Image classification data set "USE_T_DATA224" (Purikukung/Project-Y3-1 on GitHub). Class labels (3): general trash, glass, hazardous waste.

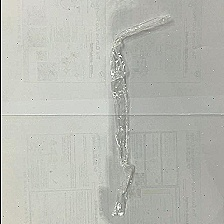
Label: general trash

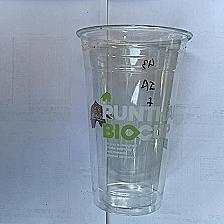
Label: glass

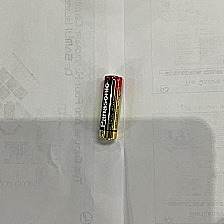
Label: hazardous waste

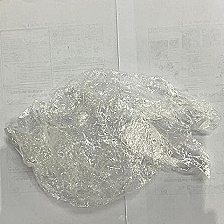
Label: general trash

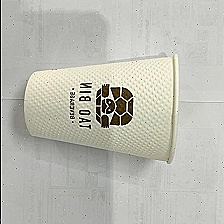
Label: glass

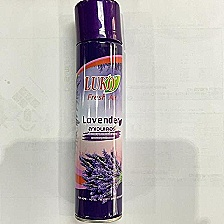
Label: hazardous waste
